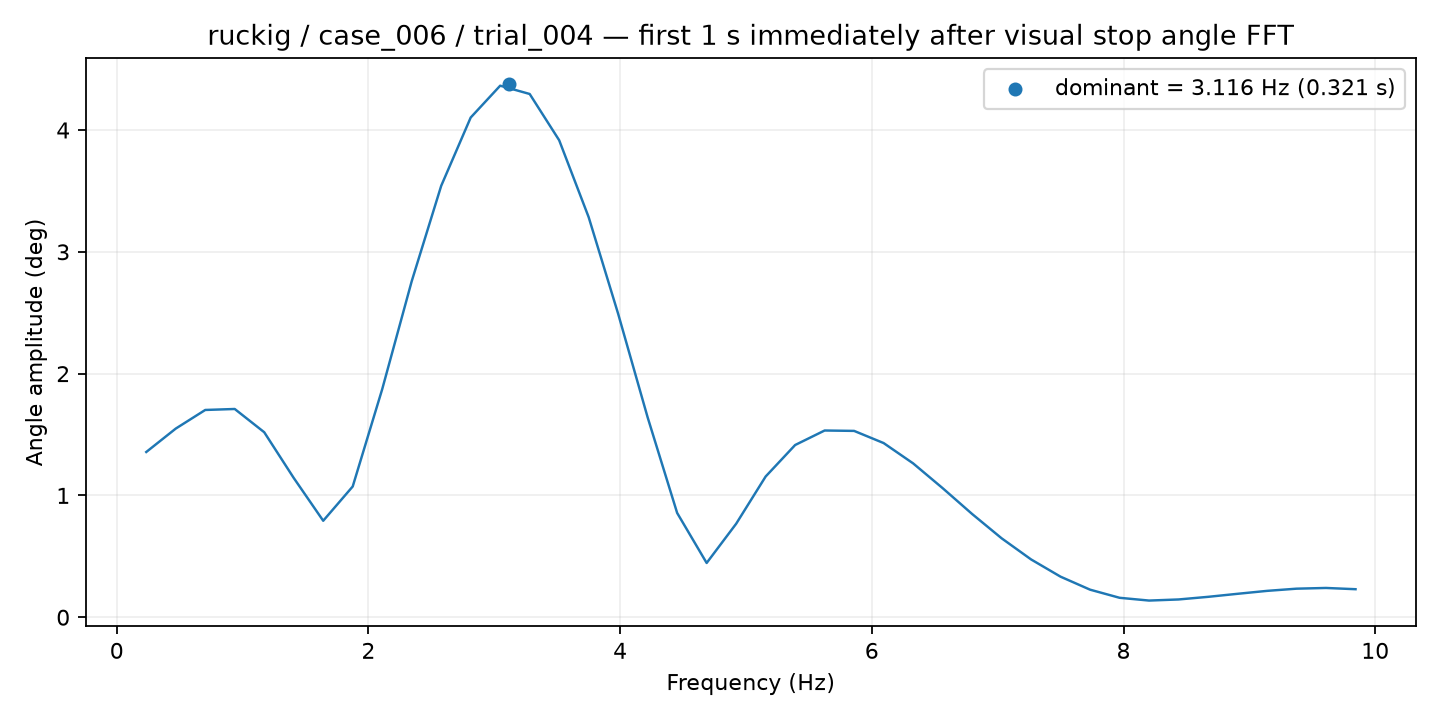

Values plotted in this chart, from the file beside it:
frequency_hz, amplitude_deg
0.2344, 1.357
0.4688, 1.549
0.7031, 1.702
0.9375, 1.71
1.172, 1.519
1.406, 1.144
1.641, 0.792
1.875, 1.074
2.109, 1.872
2.344, 2.758
2.578, 3.542
2.812, 4.103
3.047, 4.364
3.281, 4.296
3.516, 3.916
3.75, 3.284
3.984, 2.491
4.219, 1.64
4.453, 0.8561
4.688, 0.4455
4.922, 0.7673
5.156, 1.155
5.391, 1.414
5.625, 1.533
5.859, 1.53
6.094, 1.43
6.328, 1.263
6.562, 1.06
6.797, 0.8478
7.031, 0.6482
7.266, 0.4745
7.5, 0.3329
7.734, 0.2263
7.969, 0.1596
8.203, 0.1369
8.438, 0.1459
8.672, 0.1675
8.906, 0.1924
9.141, 0.2165
9.375, 0.2345
9.609, 0.2404
9.844, 0.2301
